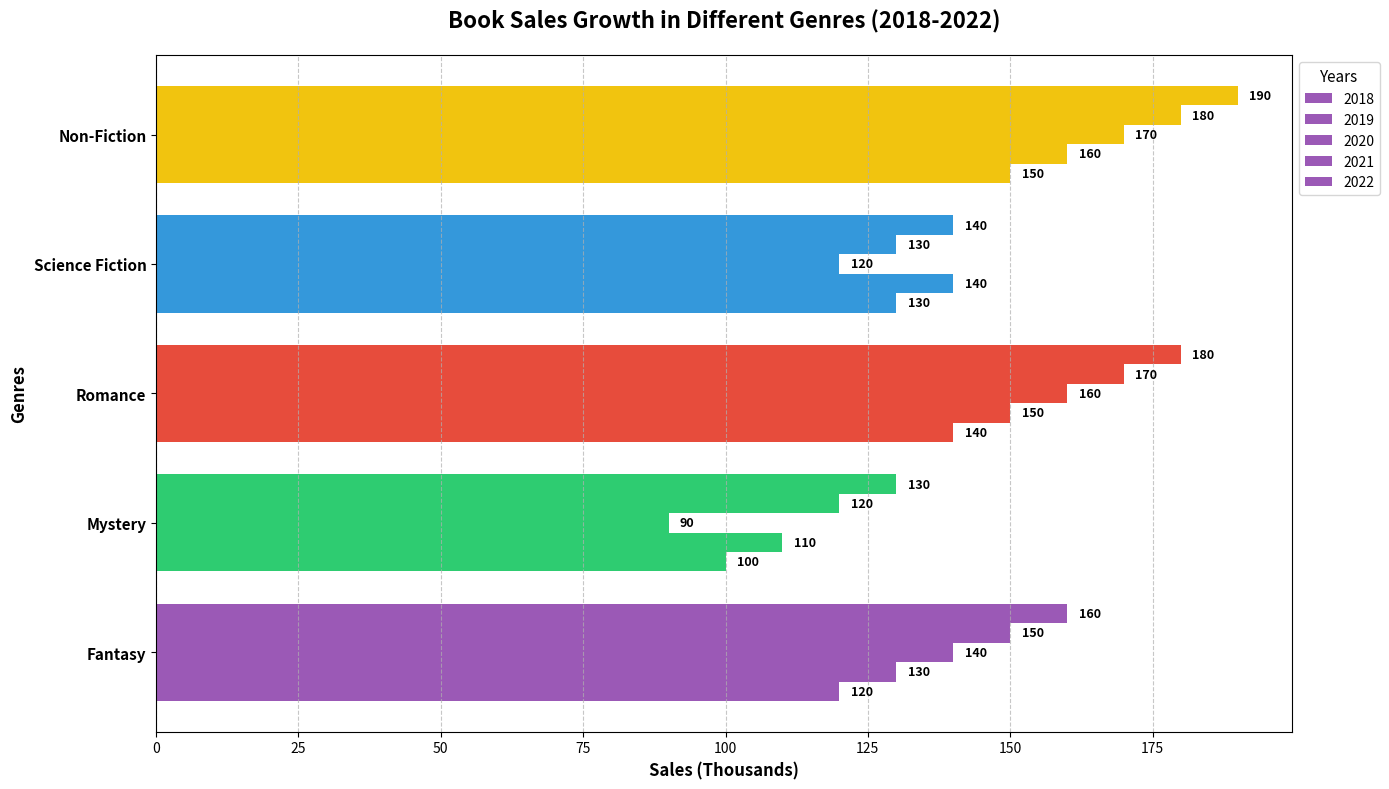

Recreate this plot in Python.
import matplotlib.pyplot as plt
import numpy as np

# Define years and genres
years = ["2018", "2019", "2020", "2021", "2022"]
genres = ["Fantasy", "Mystery", "Romance", "Science Fiction", "Non-Fiction"]

# Sales data (in thousands)
data = np.array([
    [120, 100, 140, 130, 150],
    [130, 110, 150, 140, 160],
    [140, 90, 160, 120, 170],
    [150, 120, 170, 130, 180],
    [160, 130, 180, 140, 190]
])

# Define colors for each genre
colors = ['#9b59b6', '#2ecc71', '#e74c3c', '#3498db', '#f1c40f']

# Create the plot
fig, ax = plt.subplots(figsize=(14, 8))

# Define the width of each bar
bar_height = 0.15

# Position of the genres on the y-axis
indices = np.arange(len(genres))

# Plot each year’s sales for each genre horizontally
for i, year in enumerate(years):
    ax.barh(indices + i * bar_height, data[i], bar_height, color=colors, label=year)

# Set labels and title
ax.set_ylabel('Genres', fontsize=12, weight='bold')
ax.set_xlabel('Sales (Thousands)', fontsize=12, weight='bold')
ax.set_title('Book Sales Growth in Different Genres (2018-2022)', fontsize=16, weight='bold', pad=20)
ax.set_yticks(indices + bar_height * (len(years) - 1) / 2)
ax.set_yticklabels(genres, fontsize=11, weight='bold')
ax.legend(title='Years', loc='upper left', bbox_to_anchor=(1, 1), fontsize=10, title_fontsize='11')

# Add grid for better readability
ax.grid(axis='x', linestyle='--', alpha=0.7)

# Annotate the bars with the sales numbers
for i, year_sales in enumerate(data):
    for j, sales in enumerate(year_sales):
        ax.text(sales + 2, indices[j] + i * bar_height, f'{sales}', va='center', fontsize=9, weight='bold')

# Adjust the layout to prevent overlap
plt.tight_layout()

# Show the plot
plt.show()
